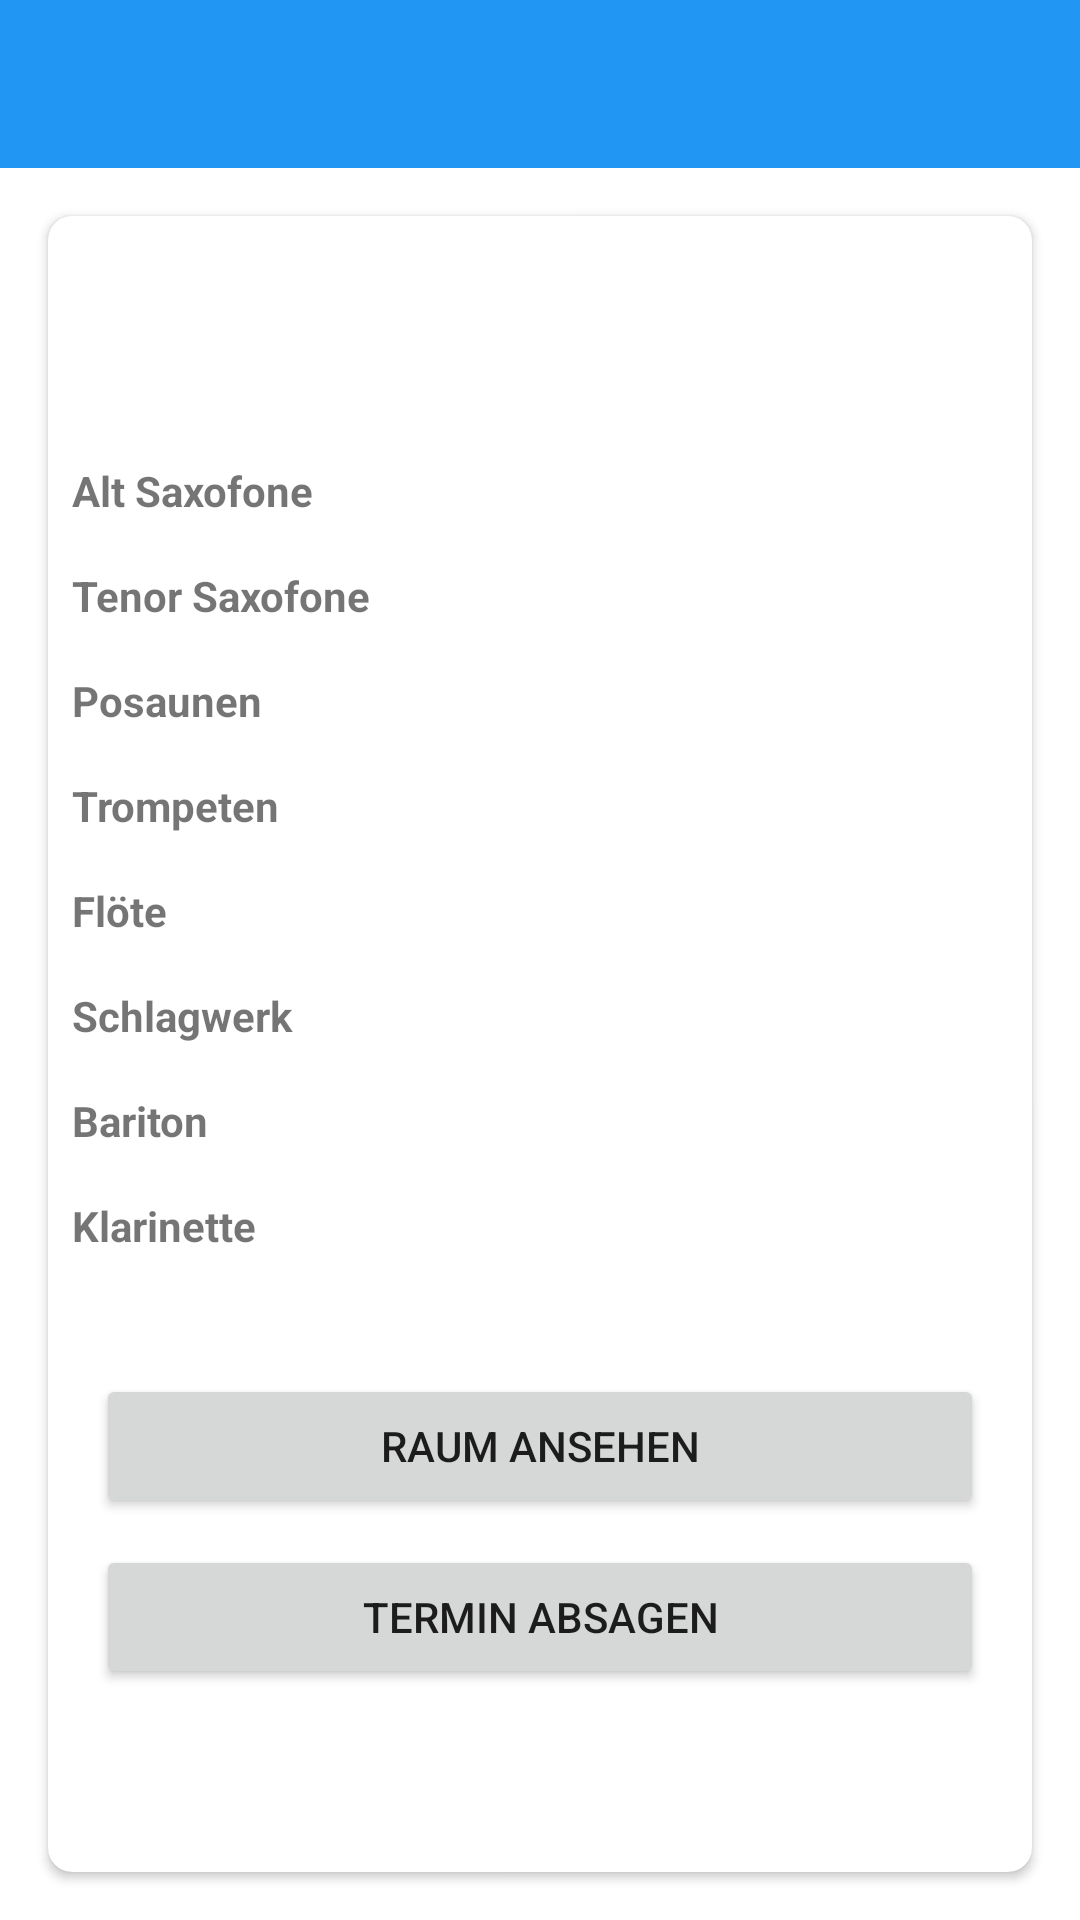

The Android layout XML behind this screen, and the referenced resources:
<!-- AndroidManifest.xml: application theme Theme.MusikkorpsMinus.Standart -->
<!-- res/layout/activity_event_admin.xml -->
<?xml version="1.0" encoding="utf-8"?>
<LinearLayout
    xmlns:android="http://schemas.android.com/apk/res/android"
    xmlns:app="http://schemas.android.com/apk/res-auto"
    xmlns:tools="http://schemas.android.com/tools"
    android:layout_width="match_parent"
    android:orientation="vertical"
    android:layout_height="match_parent"
    tools:context=".EventAdminActivity">

    <com.google.android.material.appbar.AppBarLayout
        android:layout_width="match_parent"
        android:theme="@style/Theme.Kanban.AppBarOverlay"
        android:layout_height="wrap_content">
        <androidx.appcompat.widget.Toolbar
            android:layout_width="match_parent"
            app:titleTextColor="@color/white"
            android:id="@+id/tb_event_admin"
            app:popupTheme="@style/Theme.Kanban.PopUpOverlay"
            android:layout_height="?attr/actionBarSize">
        </androidx.appcompat.widget.Toolbar>
    </com.google.android.material.appbar.AppBarLayout>

    <androidx.cardview.widget.CardView
        android:layout_width="match_parent"
        android:layout_margin="16dp"
        app:cardCornerRadius="8dp"
        android:elevation="8dp"
        android:layout_height="match_parent">

        <LinearLayout
            android:layout_width="match_parent"
            android:orientation="vertical"
            android:layout_height="match_parent">

            <TextView
                android:layout_width="match_parent"
                tools:text="Event Title"
                android:gravity="center"
                android:textSize="20dp"
                android:textStyle="bold"
                android:layout_marginTop="20dp"
                android:layout_height="wrap_content">
            </TextView>

            <TextView
                android:layout_width="match_parent"
                tools:text="XX.XX.XXXX"
                android:gravity="center"
                android:layout_marginTop="8dp"
                android:textStyle="italic"
                android:layout_height="wrap_content">
            </TextView>

            <ScrollView
                android:layout_width="match_parent"
                android:layout_height="match_parent">

                <LinearLayout
                    android:layout_width="match_parent"
                    android:orientation="vertical"
                    android:layout_height="match_parent">

                    <TextView
                        android:layout_width="match_parent"
                        android:text="Alt Saxofone"
                        android:padding="8dp"
                        android:textStyle="bold"
                        android:layout_height="wrap_content">
                    </TextView>

                    <androidx.recyclerview.widget.RecyclerView
                        android:layout_width="match_parent"
                        android:id="@+id/rv_alto_saxophone"
                        android:layout_height="wrap_content">
                    </androidx.recyclerview.widget.RecyclerView>

                    <TextView
                        android:layout_width="match_parent"
                        android:text="Tenor Saxofone"
                        android:padding="8dp"
                        android:textStyle="bold"
                        android:layout_height="wrap_content">
                    </TextView>

                    <androidx.recyclerview.widget.RecyclerView
                        android:layout_width="match_parent"
                        android:id="@+id/rv_tenor_saxophone"
                        android:layout_height="wrap_content">
                    </androidx.recyclerview.widget.RecyclerView>

                    <TextView
                        android:layout_width="match_parent"
                        android:text="Posaunen"
                        android:padding="8dp"
                        android:textStyle="bold"
                        android:layout_height="wrap_content">
                    </TextView>

                    <androidx.recyclerview.widget.RecyclerView
                        android:id="@+id/rv_trombones"
                        android:layout_width="match_parent"
                        android:layout_height="wrap_content"></androidx.recyclerview.widget.RecyclerView>

                    <TextView
                        android:layout_width="match_parent"
                        android:text="Trompeten"
                        android:padding="8dp"
                        android:textStyle="bold"
                        android:layout_height="wrap_content">
                    </TextView>

                    <androidx.recyclerview.widget.RecyclerView
                        android:layout_width="match_parent"
                        android:id="@+id/rv_trumpetes"
                        android:layout_height="wrap_content">
                    </androidx.recyclerview.widget.RecyclerView>

                    <TextView
                        android:layout_width="match_parent"
                        android:text="Flöte"
                        android:padding="8dp"
                        android:textStyle="bold"
                        android:layout_height="wrap_content">
                    </TextView>

                    <androidx.recyclerview.widget.RecyclerView
                        android:layout_width="match_parent"
                        android:id="@+id/rv_flute"
                        android:layout_height="wrap_content">
                    </androidx.recyclerview.widget.RecyclerView>

                    <TextView
                        android:layout_width="match_parent"
                        android:text="Schlagwerk"
                        android:padding="8dp"
                        android:textStyle="bold"
                        android:layout_height="wrap_content">
                    </TextView>

                    <androidx.recyclerview.widget.RecyclerView
                        android:layout_width="match_parent"
                        android:id="@+id/rv_percussion"
                        android:layout_height="wrap_content">
                    </androidx.recyclerview.widget.RecyclerView>

                    <TextView
                        android:layout_width="match_parent"
                        android:text="Bariton"
                        android:padding="8dp"
                        android:textStyle="bold"
                        android:layout_height="wrap_content">
                    </TextView>

                    <androidx.recyclerview.widget.RecyclerView
                        android:layout_width="match_parent"
                        android:id="@+id/rv_baritone"
                        android:layout_height="wrap_content">
                    </androidx.recyclerview.widget.RecyclerView>

                    <TextView
                        android:layout_width="match_parent"
                        android:text="Klarinette"
                        android:padding="8dp"
                        android:textStyle="bold"
                        android:layout_height="wrap_content">
                    </TextView>

                    <androidx.recyclerview.widget.RecyclerView
                        android:id="@+id/rv_clarinet"
                        android:layout_width="match_parent"
                        android:layout_height="wrap_content"></androidx.recyclerview.widget.RecyclerView>

                    <Button
                        android:layout_width="match_parent"
                        android:layout_marginTop="32dp"
                        android:text="Raum ansehen"
                        android:id="@+id/cmd_select_room_view"
                        android:layout_marginBottom="1dp"
                        android:layout_marginStart="16dp"
                        android:layout_marginEnd="16dp"
                        android:layout_height="wrap_content">
                    </Button>

                    <Button
                        android:layout_width="match_parent"
                        android:layout_marginTop="8dp"
                        android:text="Termin absagen"
                        android:id="@+id/cmd_cancel_event"
                        android:layout_marginBottom="32dp"
                        android:layout_marginStart="16dp"
                        android:layout_marginEnd="16dp"
                        android:layout_height="wrap_content">
                    </Button>

                </LinearLayout>

            </ScrollView>



        </LinearLayout>



    </androidx.cardview.widget.CardView>

</LinearLayout>
<!-- resources referenced by this layout -->
<resources>
  <color name="white">#FFFFFFFF</color>
  <style name="Theme.Kanban.AppBarOverlay" parent="ThemeOverlay.MaterialComponents.ActionBar" />
  <style name="Theme.Kanban.PopUpOverlay" parent="Theme.MaterialComponents.Light" />
  <style name="Theme.MusikkorpsMinus.Standart" parent="Theme.MaterialComponents.Light.NoActionBar">
          
          <item name="colorPrimary">@color/main_color</item>
          <item name="colorPrimaryVariant">@color/main_color</item>
          <item name="colorOnPrimary">@color/white</item>
          
          <item name="colorSecondary">@color/main_color</item>
          <item name="colorSecondaryVariant">@color/main_color</item>
          <item name="colorOnSecondary">@color/white</item>
          
          <item name="android:statusBarColor" tools:targetApi="l">?attr/colorPrimaryVariant</item>
          
      </style>
  <color name="main_color">#2196F3</color>
</resources>
